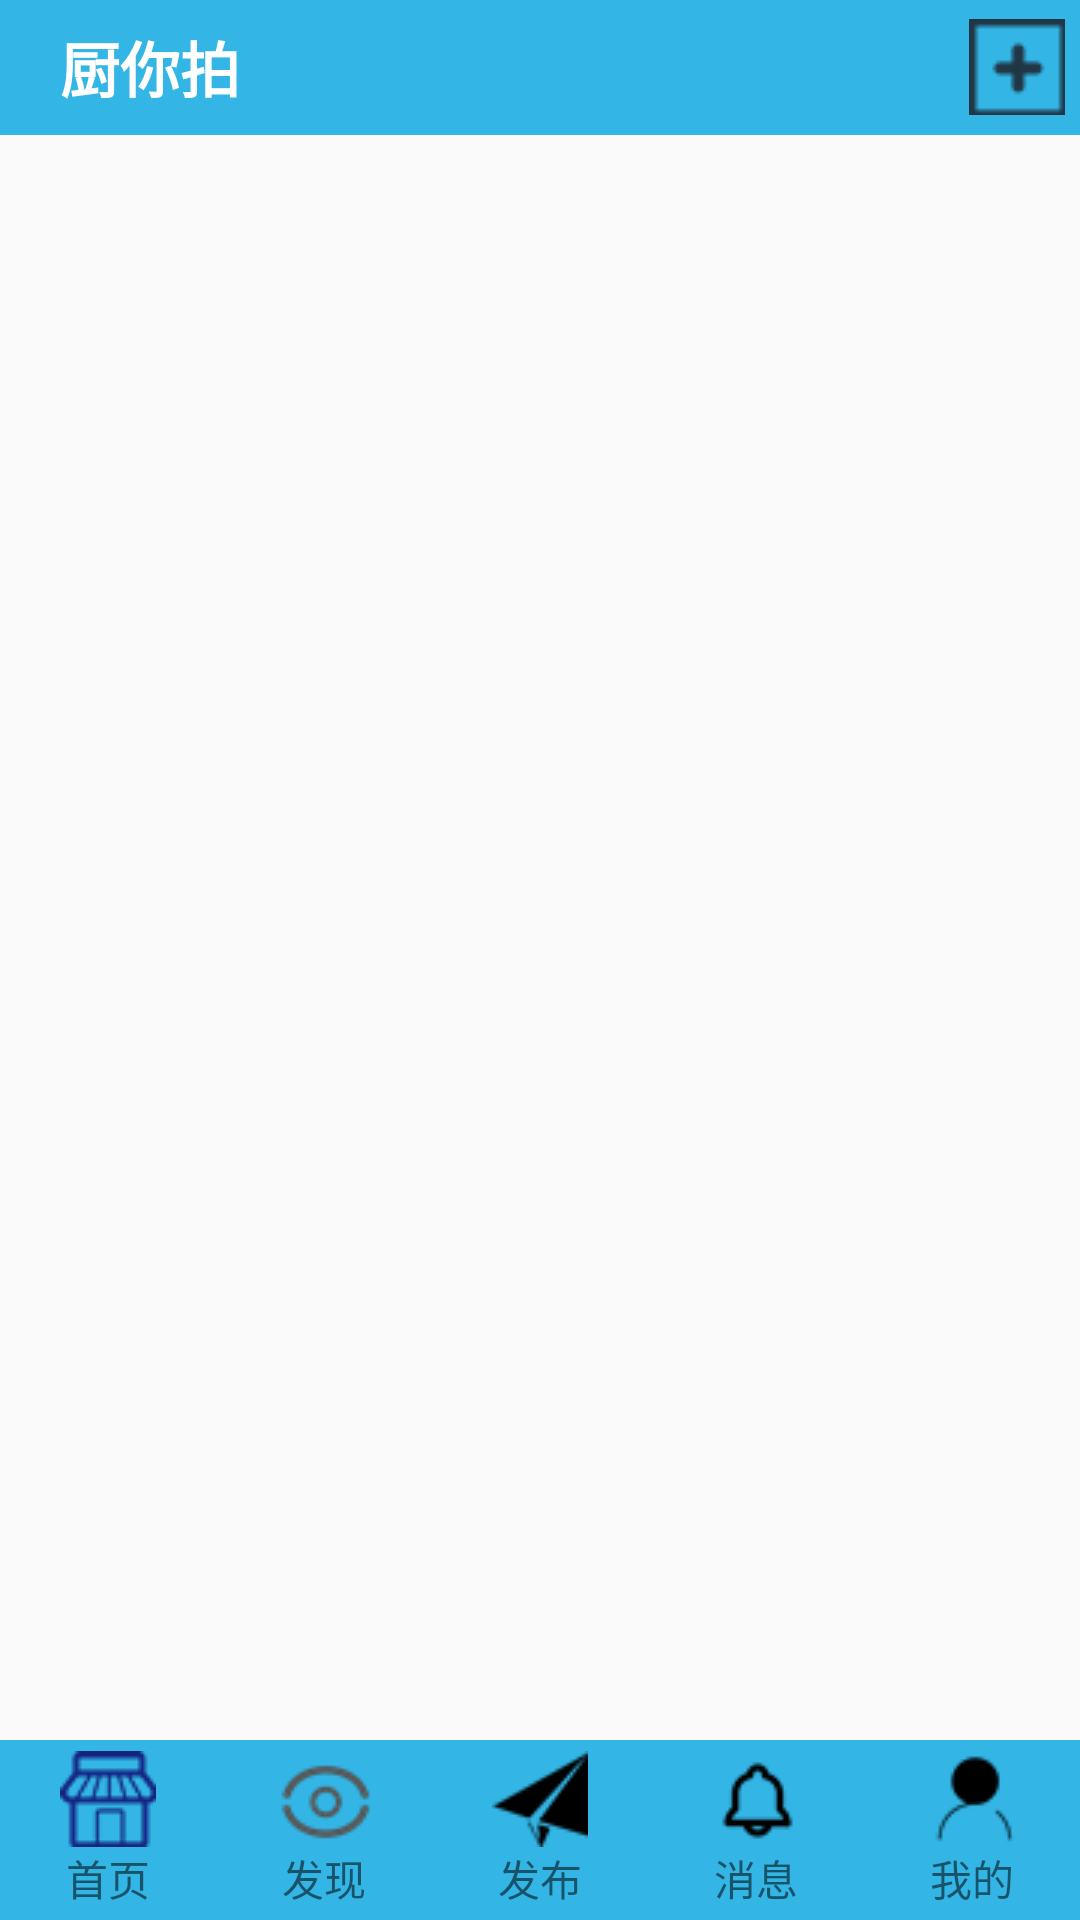

Layout XML and referenced resources for this Android screen:
<!-- AndroidManifest.xml: application theme AppTheme -->
<!-- res/layout/menu_layout.xml -->
<?xml version="1.0" encoding="utf-8"?>
<LinearLayout xmlns:android="http://schemas.android.com/apk/res/android"
    xmlns:app="http://schemas.android.com/apk/res-auto"
    xmlns:tools="http://schemas.android.com/tools"
    android:layout_width="match_parent"
    android:layout_height="match_parent"
    android:orientation="vertical">

    <include layout="@layout/top_layout"/>
    <android.support.v4.view.ViewPager
        android:id="@+id/id_viewpage"
        android:layout_width="fill_parent"
        android:layout_height="0dp"
        android:layout_weight="1">
    </android.support.v4.view.ViewPager>

    <include layout="@layout/bottom_layout"/>
</LinearLayout>
<!-- res/layout/top_layout.xml (included above) -->
<?xml version="1.0" encoding="utf-8"?>
<RelativeLayout xmlns:android="http://schemas.android.com/apk/res/android"
    android:layout_width="match_parent"
    android:layout_height="45dp"
    android:background="@color/holo_primary">

    <TextView
        android:layout_width="wrap_content"
        android:layout_height="wrap_content"
        android:layout_marginLeft="20dp"
        android:text="厨你拍"
        android:layout_centerVertical="true"
        android:textColor="#ffffff"
        android:textSize="20sp"
        android:textStyle="bold"
        />

    <ImageButton
        android:id="@+id/top_add"
        android:layout_width="wrap_content"
        android:layout_height="wrap_content"
        android:background="@drawable/top_add"
        android:layout_centerVertical="true"
        android:layout_alignParentRight="true"
        android:layout_marginRight="5dp"/>

</RelativeLayout>
<!-- res/layout/bottom_layout.xml (included above) -->
<?xml version="1.0" encoding="utf-8"?>
<LinearLayout xmlns:android="http://schemas.android.com/apk/res/android"
    android:layout_width="match_parent"
    android:layout_height="60dp"
    android:background="@color/holo_primary"
    android:orientation="horizontal">

    <LinearLayout
        android:id="@+id/id_tab_front"
        android:layout_width="0dp"
        android:layout_height="match_parent"
        android:layout_weight="1"
        android:gravity="center"
        android:orientation="vertical">

        <ImageButton
            android:id="@+id/id_tab_front_img"
            android:layout_width="wrap_content"
            android:layout_height="wrap_content"
            android:background="#00000000"
            android:clickable="false"
            android:src="@drawable/tab_front_press"/>

        <TextView
            android:layout_width="wrap_content"
            android:layout_height="wrap_content"
            android:text="首页"/>
    </LinearLayout>

    <LinearLayout
        android:id="@+id/id_tab_discovery"
        android:layout_width="0dp"
        android:layout_height="match_parent"
        android:layout_weight="1"
        android:gravity="center"
        android:orientation="vertical">

        <ImageButton
            android:id="@+id/id_tab_discovery_img"
            android:layout_width="wrap_content"
            android:layout_height="wrap_content"
            android:background="#00000000"
            android:clickable="false"
            android:src="@drawable/tab_discovery_normal"/>

        <TextView
            android:layout_width="wrap_content"
            android:layout_height="wrap_content"
            android:text="发现"/>
    </LinearLayout>

    <LinearLayout
        android:id="@+id/id_tab_circle"
        android:layout_width="0dp"
        android:layout_height="match_parent"
        android:layout_weight="1"
        android:gravity="center"
        android:orientation="vertical">

        <ImageButton
            android:id="@+id/id_tab_circle_img"
            android:layout_width="wrap_content"
            android:layout_height="wrap_content"
            android:background="#00000000"
            android:clickable="false"
            android:src="@drawable/tab_circle_normal"/>

        <TextView
            android:layout_width="wrap_content"
            android:layout_height="wrap_content"
            android:text="发布"/>
    </LinearLayout>

    <LinearLayout
        android:id="@+id/id_tab_message"
        android:layout_width="0dp"
        android:layout_height="match_parent"
        android:layout_weight="1"
        android:gravity="center"
        android:orientation="vertical">

        <ImageButton
            android:id="@+id/id_tab_message_img"
            android:layout_width="wrap_content"
            android:layout_height="wrap_content"
            android:background="#00000000"
            android:clickable="false"
            android:src="@drawable/tab_message_normal"/>

        <TextView
            android:layout_width="wrap_content"
            android:layout_height="wrap_content"
            android:text="消息"/>
    </LinearLayout>

    <LinearLayout
        android:id="@+id/id_tab_me"
        android:layout_width="0dp"
        android:layout_height="match_parent"
        android:layout_weight="1"
        android:gravity="center"
        android:orientation="vertical">

        <ImageButton
            android:id="@+id/id_tab_me_img"
            android:layout_width="wrap_content"
            android:layout_height="wrap_content"
            android:background="#00000000"
            android:clickable="false"
            android:src="@drawable/tab_me_normal"/>

        <TextView
            android:layout_width="wrap_content"
            android:layout_height="wrap_content"
            android:text="我的"/>
    </LinearLayout>
</LinearLayout>
<!-- resources referenced by this layout -->
<resources>
  <color name="holo_primary">#ff33b5e5</color>
  <!-- drawable tab_circle_normal: png bitmap (drawable, 672 bytes) -->
  <!-- drawable tab_discovery_normal: png bitmap (drawable, 1077 bytes) -->
  <!-- drawable tab_front_press: png bitmap (drawable, 1281 bytes) -->
  <!-- drawable tab_me_normal: png bitmap (drawable, 500 bytes) -->
  <!-- drawable tab_message_normal: png bitmap (drawable, 581 bytes) -->
  <!-- drawable top_add: png bitmap (drawable, 569 bytes) -->
  <style name="AppTheme" parent="Theme.AppCompat.Light.NoActionBar">
          
          <item name="colorPrimary">@color/colorPrimary</item>
          <item name="colorPrimaryDark">@color/colorPrimaryDark</item>
          <item name="colorAccent">@color/colorAccent</item>
      </style>
  <color name="colorPrimary">#3F51B5</color>
  <color name="colorPrimaryDark">#303F9F</color>
  <color name="colorAccent">#FF4081</color>
</resources>
